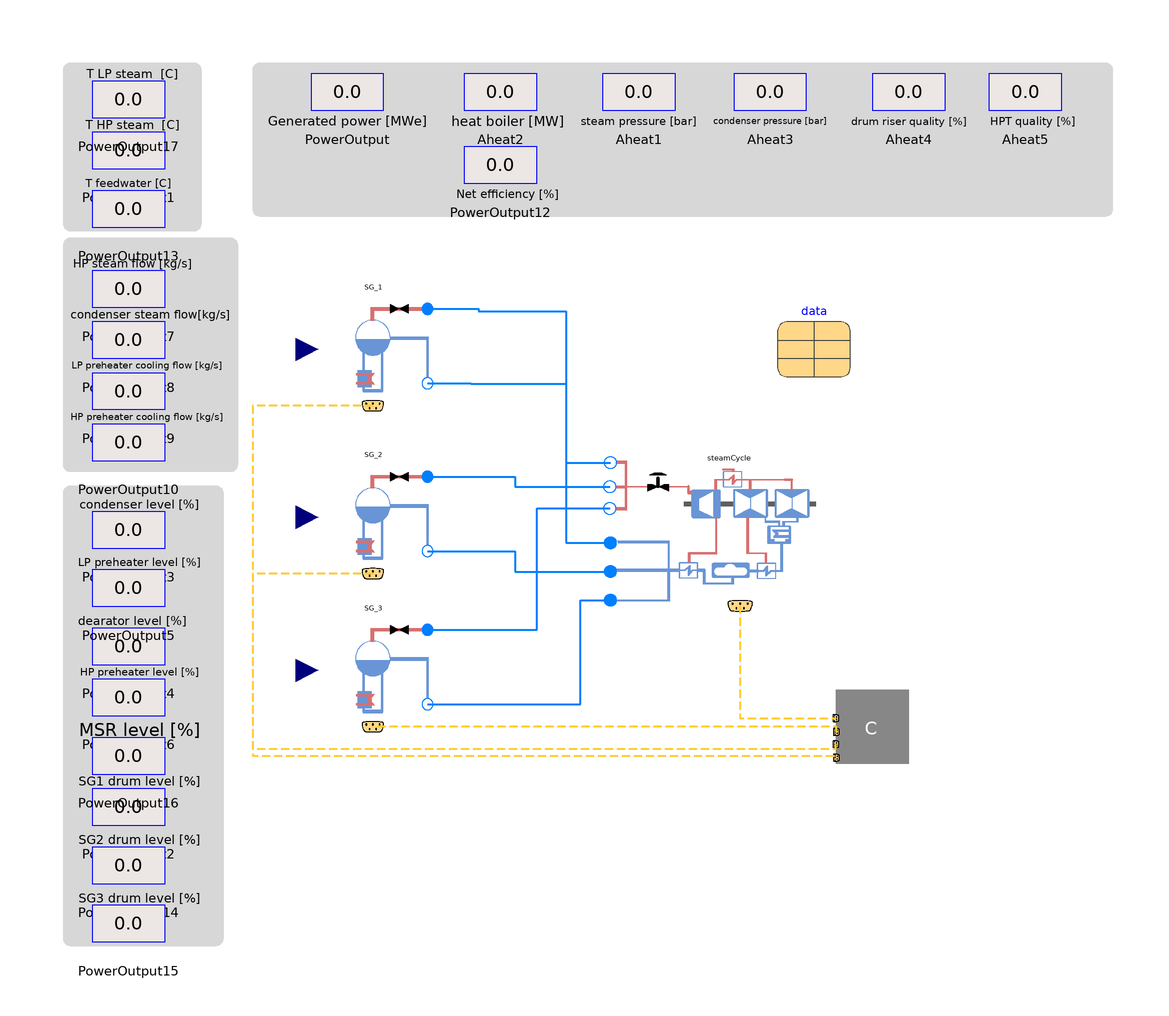

The component connection diagram of the Modelica model below, drawn from its own Placement and Line annotations.

partial model PartialBOPSystem " Plant"
  package WaterMedium =
      Modelica.Media.Water.StandardWater;
  Control.ControlSystem controlSystem
    annotation (Placement(transformation(extent={{54,-96},{74,-76}})));
  Records.NominalData data
    annotation (Placement(transformation(extent={{38,10},{58,30}})));
  replaceable
    TRANSFORM.Fluid.Examples.SteamRankine_BalanceOfPlant.Components.SteamGeneratorVariableHeatLoad
    SG_1(redeclare package Medium = WaterMedium) constrainedby
    TRANSFORM.Fluid.Examples.SteamRankine_BalanceOfPlant.Components.PartialSteamGenerator
    annotation (Placement(transformation(extent={{-88,2},{-58,36}})));
  replaceable
    TRANSFORM.Fluid.Examples.SteamRankine_BalanceOfPlant.Components.SteamGeneratorVariableHeatLoad
    SG_2(redeclare package Medium = WaterMedium) constrainedby
    TRANSFORM.Fluid.Examples.SteamRankine_BalanceOfPlant.Components.PartialSteamGenerator
    annotation (Placement(transformation(extent={{-88,-44},{-58,-10}})));
  replaceable
    TRANSFORM.Fluid.Examples.SteamRankine_BalanceOfPlant.Components.SteamGeneratorVariableHeatLoad
    SG_3(redeclare package Medium = WaterMedium) constrainedby
    TRANSFORM.Fluid.Examples.SteamRankine_BalanceOfPlant.Components.PartialSteamGenerator
    annotation (Placement(transformation(extent={{-88,-86},{-58,-52}})));
  // above here needs to be visited
  Real total_Q_MW;
  Modelica.SIunits.HeatFlowRate total_Q=total_Q_MW*1e6;
  Real netEfficiency=steamCycle.generator.power
      /max(sum(total_Q),1e-6)*100;
  TRANSFORM.Fluid.Examples.SteamRankine_BalanceOfPlant.Components.Rankine steamCycle(
      redeclare package Medium = WaterMedium)
    annotation (Placement(transformation(extent={{-8,-56},{68,-12}})));
  TRANSFORM.Utilities.Visualizers.displayReal PowerOutput(         precision=2,
      val=steamCycle.generator.power/1000000)
    annotation (Placement(transformation(extent={{-90,78},{-70,98}})));
  TRANSFORM.Utilities.Visualizers.displayReal PowerOutput2(precision=1, val=SG_1.drum_level_percentage)
    annotation (Placement(transformation(extent={{-150,-118},{-130,-98}})));
  TRANSFORM.Utilities.Visualizers.displayReal PowerOutput3(
      precision=1, val=steamCycle.condenser_level_percentage)
    annotation (Placement(transformation(extent={{-150,-42},{-130,-22}})));
  TRANSFORM.Utilities.Visualizers.displayReal PowerOutput4(
      precision=1, val=steamCycle.dearator_level_percentage)
    annotation (Placement(transformation(extent={{-150,-74},{-130,-54}})));
  TRANSFORM.Utilities.Visualizers.displayReal PowerOutput5(
      precision=1, val=steamCycle.preheater_LP_level_percentage)
    annotation (Placement(transformation(extent={{-150,-58},{-130,-38}})));
  TRANSFORM.Utilities.Visualizers.displayReal PowerOutput6(
      precision=1, val=steamCycle.preheater_HP_level_percentage)
    annotation (Placement(transformation(extent={{-150,-88},{-130,-68}})));
  TRANSFORM.Utilities.Visualizers.displayReal PowerOutput7(precision=1, val=
        steamCycle.feed_SG1.m_flow + steamCycle.feed_SG2.m_flow + steamCycle.feed_SG3.m_flow)
    annotation (Placement(transformation(extent={{-150,24},{-130,44}})));
  TRANSFORM.Utilities.Visualizers.displayReal PowerOutput8(precision=1, val=
        steamCycle.condenser.portSteamFeed.m_flow)
    annotation (Placement(transformation(extent={{-150,10},{-130,30}})));
  TRANSFORM.Utilities.Visualizers.displayReal PowerOutput9(precision=1, val=
        steamCycle.FWH_LP.portCoolant_a.m_flow)
    annotation (Placement(transformation(extent={{-150,-4},{-130,16}})));
  TRANSFORM.Utilities.Visualizers.displayReal PowerOutput10(precision=1, val=
        steamCycle.FWH_HP.portCoolant_a.m_flow)
    annotation (Placement(transformation(extent={{-150,-18},{-130,2}})));
  TRANSFORM.Utilities.Visualizers.displayReal Aheat2(precision=1, val=
        total_Q_MW)                                         annotation (
      Placement(transformation(extent={{-48,78},{-28,98}}, rotation=0)));
  TRANSFORM.Utilities.Visualizers.displayReal Aheat1(precision=1, val=steamCycle.header.medium.p
        *1e-5) annotation (Placement(transformation(extent={{-10,78},{10,98}},
          rotation=0)));
  TRANSFORM.Utilities.Visualizers.displayReal Aheat3(val=steamCycle.condenser.medium.p
        *1e-5, precision=4)
    annotation (Placement(transformation(extent={{26,78},{46,98}},   rotation=0)));
  TRANSFORM.Utilities.Visualizers.displayReal PowerOutput1(precision=1, val=
        steamCycle.header.medium.T - 273.15)
    annotation (Placement(transformation(extent={{-150,62},{-130,82}})));
  TRANSFORM.Utilities.Visualizers.displayReal PowerOutput13(precision=1, val=
        steamCycle.vol_preheater_HP.medium.T - 273.15)
    annotation (Placement(transformation(extent={{-150,46},{-130,66}})));
  TRANSFORM.Utilities.Visualizers.displayReal Aheat4(val=SG_1.drum.x_abs_riser,
      precision=2) annotation (Placement(transformation(extent={{64,78},{84,98}},
          rotation=0)));
  TRANSFORM.Utilities.Visualizers.displayReal PowerOutput12(       precision=2, val=
        netEfficiency)
    annotation (Placement(transformation(extent={{-48,58},{-28,78}})));
  TRANSFORM.Utilities.Visualizers.displayReal PowerOutput14(
                                                  precision=1, val=SG_2.drum_level_percentage)
    annotation (Placement(transformation(extent={{-150,-134},{-130,-114}})));
  TRANSFORM.Utilities.Visualizers.displayReal PowerOutput15(
                                                  precision=1, val=SG_3.drum_level_percentage)
    annotation (Placement(transformation(extent={{-150,-150},{-130,-130}})));
  TRANSFORM.Utilities.Visualizers.displayReal Aheat5(                     precision=2, val=
        steamCycle.HPT.stage2.x_abs_out)
    annotation (Placement(transformation(extent={{96,78},{116,98}},rotation=0)));
  TRANSFORM.Utilities.Visualizers.displayReal PowerOutput16(
      precision=1, val=steamCycle.MSR_level_percentage)
    annotation (Placement(transformation(extent={{-150,-104},{-130,-84}})));
  TRANSFORM.Utilities.Visualizers.displayReal PowerOutput17(
                                                  precision=1, val=
        steamCycle.MSR.summary.T_main_steam_out - 273.15)
    annotation (Placement(transformation(extent={{-150,76},{-130,96}})));
equation
  connect(steamCycle.controlBus, controlSystem.controlBus_Rankine) annotation (
      Line(
      points={{27.7545,-52.8571},{27.7545,-83.6471},{54,-83.6471}},
      color={255,204,51},
      thickness=0.5,
      pattern=LinePattern.Dash));
  connect(SG_1.controlBus, controlSystem.controlBus_SteamGenerator1)
    annotation (Line(
      points={{-73,2},{-106,2},{-106,-94},{54.1429,-94},{54.1429,-94.4706}},
      color={255,204,51},
      thickness=0.5,
      pattern=LinePattern.Dash));
  connect(SG_2.controlBus, controlSystem.controlBus_SteamGenerator2)
    annotation (Line(
      points={{-73,-44},{-106,-44},{-106,-44},{-106,-92},{54,-92},{54,-90.8235}},
      color={255,204,51},
      thickness=0.5,
      pattern=LinePattern.Dash));
  connect(controlSystem.controlBus_SteamGenerator3, SG_3.controlBus)
    annotation (Line(
      points={{54.1429,-87.4118},{54.1429,-86},{-73,-86}},
      color={255,204,51},
      thickness=0.5,
      pattern=LinePattern.Dash));
  connect(SG_3.drain_steam, steamCycle.feed_SG3) annotation (Line(
      points={{-58,-59.4182},{-28,-59.4182},{-28,-26.1429},{-8,-26.1429}},
      color={0,127,255},
      thickness=0.5));
  connect(SG_2.drain_steam, steamCycle.feed_SG2) annotation (Line(
      points={{-58,-17.4182},{-34,-17.4182},{-34,-20.1714},{-8,-20.1714}},
      color={0,127,255},
      thickness=0.5));
  connect(SG_1.drain_steam, steamCycle.feed_SG1) annotation (Line(
      points={{-58,28.5818},{-44,28.5818},{-44,28},{-20,28},{-20,-13.5714},{
          -7.82727,-13.5714}},
      color={0,127,255},
      thickness=0.5));
  connect(SG_3.port_feedWater, steamCycle.drain_to_SG3) annotation (Line(
      points={{-58,-79.8182},{-16,-79.8182},{-16,-51.2857},{-7.82727,-51.2857}},
      color={0,127,255},
      thickness=0.5));
  connect(SG_2.port_feedWater, steamCycle.drain_to_SG2) annotation (Line(
      points={{-58,-37.8182},{-34,-37.8182},{-34,-43.4286},{-7.82727,-43.4286}},
      color={0,127,255},
      thickness=0.5));
  connect(SG_1.port_feedWater, steamCycle.drain_to_SG1) annotation (Line(
      points={{-58,8.18182},{-46,8.18182},{-46,8},{-20,8},{-20,-35.5714},{
          -7.82727,-35.5714}},
      color={0,127,255},
      thickness=0.5));
  annotation (Diagram(coordinateSystem(preserveAspectRatio=false, extent={{-160,
            -160},{140,100}}), graphics={
        Rectangle(
          extent={{-106,96},{130,54}},
          lineColor={215,215,215},
          fillColor={215,215,215},
          fillPattern=FillPattern.Solid,
          radius=2),                             Text(
          extent={{-102,86},{-58,74}},
          lineColor={0,0,0},
          textString="Generated power [MWe]"),
        Rectangle(
          extent={{-158,-20},{-114,-146}},
          lineColor={215,215,215},
          fillColor={215,215,215},
          fillPattern=FillPattern.Solid,
          radius=2),                             Text(
          extent={{-154,-98},{-120,-104}},
          lineColor={0,0,0},
          textString="SG1 drum level [%%]"),     Text(
          extent={{-154,-22},{-120,-28}},
          lineColor={0,0,0},
          textString="condenser level [%%]"),    Text(
          extent={{-154,-54},{-124,-60}},
          lineColor={0,0,0},
          textString="dearator level [%%]"),     Text(
          extent={{-154,-38},{-120,-44}},
          lineColor={0,0,0},
          textString="LP preheater level [%%]"), Text(
          extent={{-154,-68},{-120,-74}},
          lineColor={0,0,0},
          textString="HP preheater level [%%]"),
        Rectangle(
          extent={{-158,48},{-110,-16}},
          lineColor={215,215,215},
          fillColor={215,215,215},
          fillPattern=FillPattern.Solid,
          radius=2),                             Text(
          extent={{-156,44},{-122,38}},
          lineColor={0,0,0},
          textString="HP steam flow [kg/s]"),    Text(
          extent={{-156,30},{-112,24}},
          lineColor={0,0,0},
          textString="condenser steam flow[kg/s]"),
                                                 Text(
          extent={{-156,16},{-114,10}},
          lineColor={0,0,0},
          textString="LP preheater cooling flow [kg/s]"),
                                                 Text(
          extent={{-156,2},{-114,-4}},
          lineColor={0,0,0},
          textString="HP preheater cooling flow [kg/s]"),
                              Text(
          extent={{-52,84},{-20,76}},
          lineColor={0,0,0},
          textString="heat boiler [MW]"),
                              Text(
          extent={{-16,84},{16,76}},
          lineColor={0,0,0},
          textString="steam pressure [bar]"),
                              Text(
          extent={{20,84},{52,76}},
          lineColor={0,0,0},
          textString="condenser pressure [bar]"),
        Rectangle(
          extent={{-158,96},{-120,50}},
          lineColor={215,215,215},
          fillColor={215,215,215},
          fillPattern=FillPattern.Solid,
          radius=2),                             Text(
          extent={{-152,82},{-126,76}},
          lineColor={0,0,0},
          textString="T HP steam  [C]"),         Text(
          extent={{-152,66},{-128,60}},
          lineColor={0,0,0},
          textString="T feedwater [C]"),
                              Text(
          extent={{58,84},{90,76}},
          lineColor={0,0,0},
          textString="drum riser quality [%%]"), Text(
          extent={{-60,62},{-12,58}},
          lineColor={0,0,0},
          textString="Net efficiency [%%]"),     Text(
          extent={{-154,-114},{-120,-120}},
          lineColor={0,0,0},
          textString="SG2 drum level [%%]"),     Text(
          extent={{-154,-130},{-120,-136}},
          lineColor={0,0,0},
          textString="SG3 drum level [%%]"),
                              Text(
          extent={{96,84},{120,76}},
          lineColor={0,0,0},
          textString="HPT quality [%%]"),        Text(
          extent={{-160,-84},{-114,-90}},
          lineColor={0,0,0},
          textString="MSR level [%%]"),          Text(
          extent={{-152,96},{-126,90}},
          lineColor={0,0,0},
          textString="T LP steam  [C]")}),
    experiment(
      StopTime=25000,
      __Dymola_NumberOfIntervals=5000,
      Tolerance=1e-005),
    __Dymola_experimentSetupOutput(equidistant=false),
    Icon(coordinateSystem(extent={{-160,-160},{140,100}}), graphics={
        Polygon(
          points={{24,-62},{24,-62}},
          lineColor={105,149,214},
          fillColor={105,149,214},
          fillPattern=FillPattern.Solid)}),
    Documentation(info="<html>
<h4>Description</h4>
<p>This is an example model of an over-critical coal fired 400 MWe powerplant including a control system. It covers the whole steam cycle and a large part of the fluegas line with air pre-heater and coal combustion.</p>
<h4>Output</h4>
<p>The sub component models include visualization elements for a better overview of the system.</p>
</html>", revisions=""),
    __Dymola_experimentFlags(
      Advanced(GenerateVariableDependencies=false, OutputModelicaCode=false),
      Evaluate=false,
      OutputCPUtime=false,
      OutputFlatModelica=false));
end PartialBOPSystem;